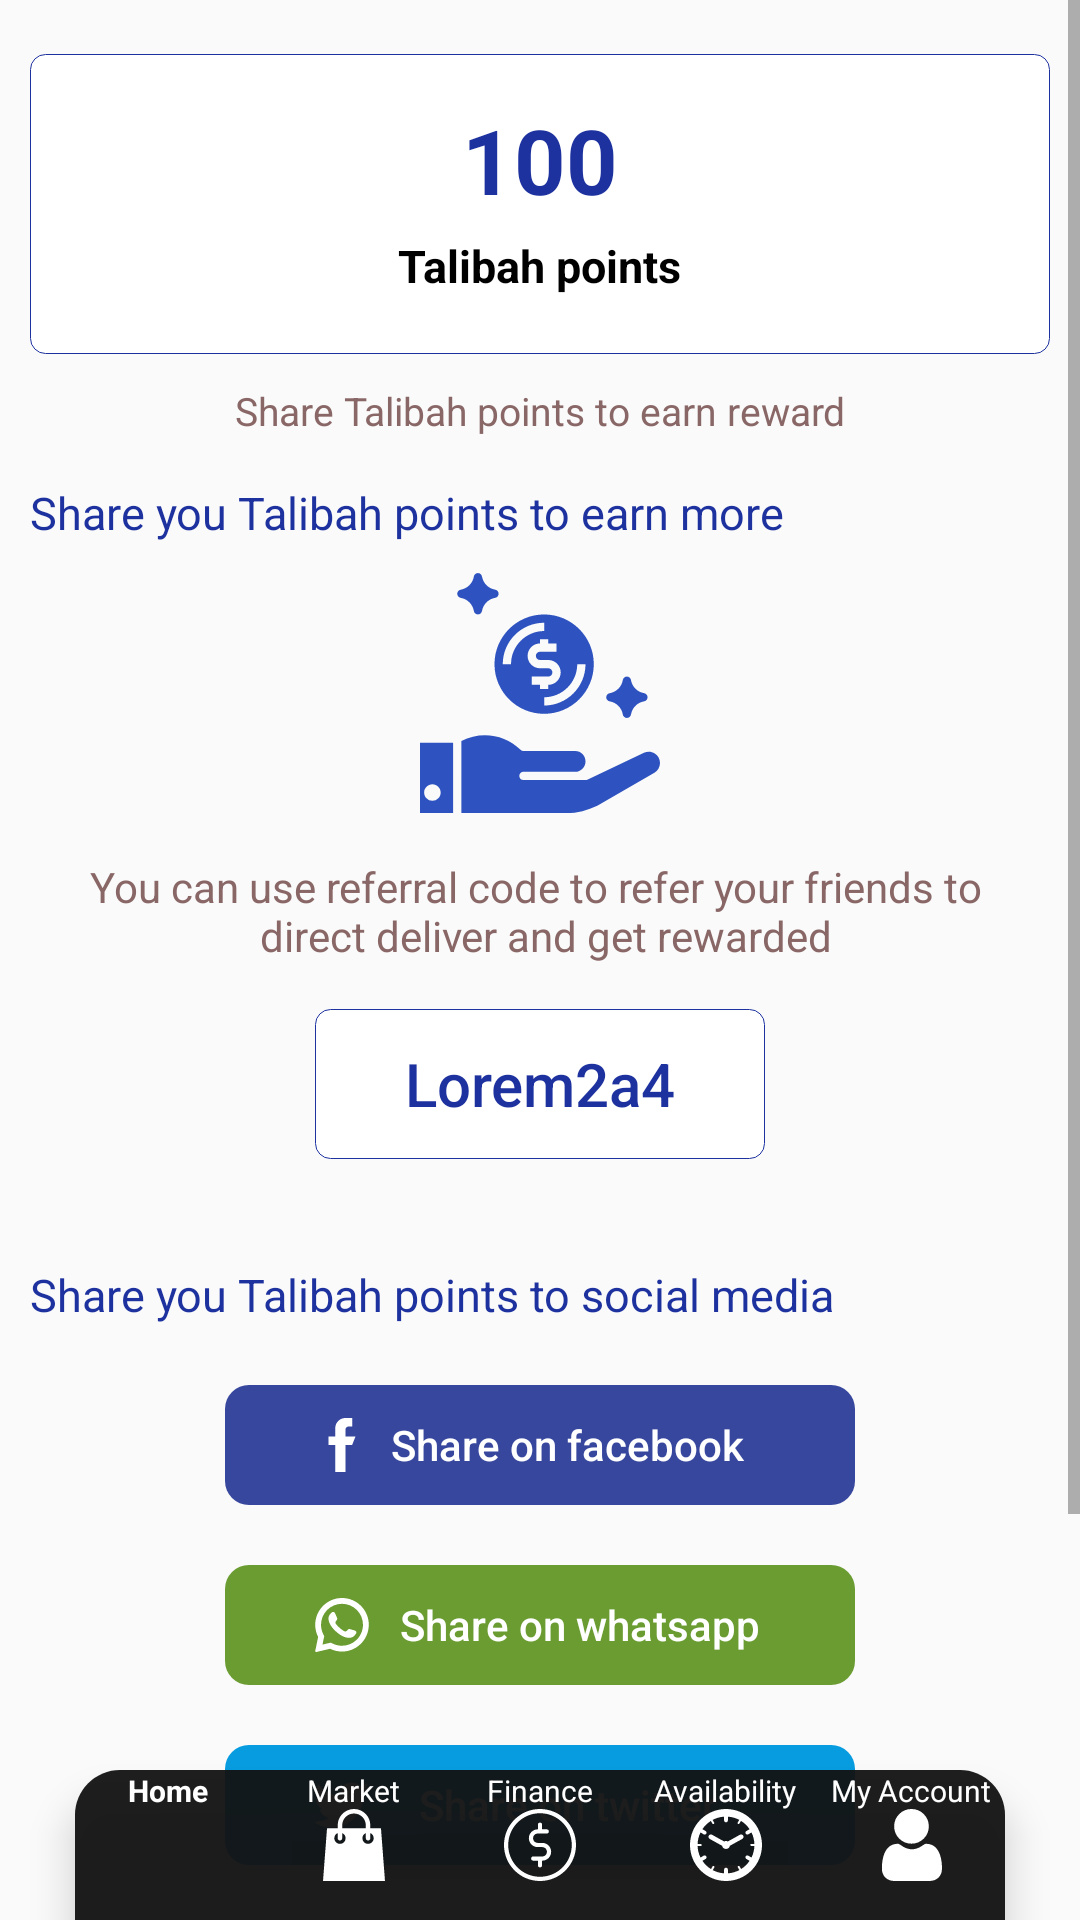

The Android layout XML behind this screen, and the referenced resources:
<!-- AndroidManifest.xml: application theme AppTheme -->
<!-- res/layout/activity_share_and__earn.xml -->
<?xml version="1.0" encoding="utf-8"?>
<RelativeLayout xmlns:android="http://schemas.android.com/apk/res/android"
    xmlns:tools="http://schemas.android.com/tools"
    android:layout_width="match_parent"
    android:layout_height="match_parent"
    xmlns:app="http://schemas.android.com/apk/res-auto"
    tools:context=".Share_and_Earn">


    <ScrollView
        android:layout_width="match_parent"
        android:layout_height="match_parent">

        <LinearLayout
            android:layout_width="match_parent"
            android:layout_height="wrap_content"
            android:orientation="vertical"
            android:paddingBottom="30dp">


            <LinearLayout
                android:layout_width="match_parent"
                android:layout_height="100dp"
                android:id="@+id/linear1"
                android:orientation="vertical"
                android:layout_marginHorizontal="10dp"
                android:layout_marginTop="18dp"
                android:background="@drawable/background_stroke">

                <TextView
                    android:layout_width="wrap_content"
                    android:layout_height="wrap_content"
                    android:id="@+id/textView1"
                    android:text="100"
                    android:layout_gravity="center_horizontal"
                    android:layout_marginTop="15dp"
                    android:textSize="30sp"
                    android:textColor="@color/royal_blue"
                    android:textStyle="bold"
                    >
                </TextView>


                <TextView
                    android:layout_width="wrap_content"
                    android:layout_height="wrap_content"
                    android:id="@+id/textView2"
                    android:text="Talibah points"
                    android:textSize="15sp"
                    android:layout_gravity="center_horizontal"
                    android:layout_marginTop="5dp"
                    android:textColor="@color/colorblack"
                    android:textStyle="bold"
                    >

                </TextView>
            </LinearLayout>


            <LinearLayout
                android:layout_width="match_parent"
                android:layout_height="wrap_content"
                android:orientation="vertical"
                android:layout_marginTop="10dp"
                android:layout_marginBottom="100dp">


                <TextView
                    android:layout_width="match_parent"
                    android:layout_height="wrap_content"
                    android:text="Share Talibah points to earn reward"
                    android:textColor="@color/colorbgicons"
                    android:gravity="center_horizontal"
                    android:layout_gravity="center_horizontal"

                    android:textSize="13sp">
                </TextView>

                <TextView
                    android:layout_width="match_parent"
                    android:layout_height="wrap_content"
                    android:text="Share you Talibah points to earn more"
                    android:textColor="@color/royal_blue"
                    android:textSize="15sp"
                    android:layout_marginTop="15dp"
                    android:paddingLeft="10dp"></TextView>


                <ImageView
                    android:layout_width="wrap_content"
                    android:layout_height="wrap_content"
                    android:src="@drawable/ic_profit"
                    android:layout_gravity="center_horizontal"
                    android:layout_marginTop="10dp"
                    ></ImageView>


                <TextView
                    android:layout_width="match_parent"
                    android:layout_height="wrap_content"
                    android:text="@string/earn_referal_text"
                    android:gravity="center_horizontal"
                    android:textColor="@color/colorbgicons"
                    android:layout_marginTop="15dp"
                    >
                </TextView>




                <Button
                    android:layout_width="150dp"
                    android:layout_height="50dp"
                    android:id="@+id/send_request"
                    android:text="Lorem2a4"
                    android:textSize="20sp"
                    android:textAllCaps="false"
                    android:background="@drawable/background_stroke"
                    android:layout_gravity="center_horizontal"
                    android:layout_marginTop="15dp"
                    android:textColor="@color/royal_blue"></Button>

                <TextView
                    android:layout_width="match_parent"
                    android:layout_height="wrap_content"
                    android:text="Share you Talibah points to social media"
                    android:layout_marginTop="35dp"
                    android:textColor="@color/royal_blue"
                    android:textSize="15sp"
                    android:paddingLeft="10dp"></TextView>



                <Button
                    android:layout_width="210dp"
                    android:layout_height="40dp"
                    android:text="Share on facebook"
                    android:textAllCaps="false"
                    android:background="@drawable/border_button"
                    android:backgroundTintMode="src_over"
                    android:backgroundTint="#DF3F51B5"
                    android:paddingHorizontal="30dp"
                    android:textColor="@color/white"
                    android:layout_gravity="center_horizontal"
                    android:layout_marginTop="20dp"
                    android:drawableLeft="@drawable/ic_facebook1">

                </Button>


                <Button
                    android:layout_width="210dp"
                    android:layout_height="40dp"
                    android:text="Share on whatsapp"
                    android:textAllCaps="false"
                    android:background="@drawable/border_button"
                    android:backgroundTintMode="src_over"
                    android:backgroundTint="#6A9C31"
                    android:textColor="@color/white"
                    android:layout_gravity="center_horizontal"
                    android:layout_marginTop="20dp"
                    android:drawableLeft="@drawable/ic_whatsapp"
                    android:drawablePadding="8dp"
                    android:paddingHorizontal="30dp"
                    ></Button>


                <Button
                    android:layout_width="210dp"
                    android:layout_height="40dp"
                    android:text="Share on twitter"
                    android:textAllCaps="false"
                    android:background="@drawable/border_button"
                    android:backgroundTintMode="src_over"
                    android:backgroundTint="#069CDF"
                    android:textColor="@color/white"
                    android:layout_gravity="center_horizontal"
                    android:layout_marginTop="20dp"
                    android:drawableLeft="@drawable/ic_twitter"
                    android:paddingHorizontal="30dp"
                    android:textAlignment="center"></Button>

                <Button
                    android:id="@+id/add_other_media"
                    android:layout_width="200dp"
                    android:layout_height="40dp"
                    android:layout_gravity="center_horizontal"
                    android:layout_marginTop="20dp"
                    android:background="@drawable/border_button"
                    android:backgroundTint="@color/newbg"
                    android:backgroundTintMode="src_over"
                    android:drawableLeft="@drawable/ic_more"
                    android:paddingHorizontal="20dp"
                    android:text="Add other media"
                    android:textAlignment="center"
                    android:textAllCaps="false"
                    android:textColor="@color/colorbgicons"></Button>

            </LinearLayout>



        </LinearLayout>


    </ScrollView>


    <com.google.android.material.bottomnavigation.BottomNavigationView
        android:id="@+id/bottom_navigation"
        android:layout_width="match_parent"
        android:layout_height="50dp"
        android:layout_marginHorizontal="25dp"
        android:background="@drawable/bottom_nav_background"
        app:menu="@menu/bottom_navigation_menu"
        android:layout_alignParentBottom="true"
        app:labelVisibilityMode="labeled"
        app:itemTextColor="@color/white"
        app:itemIconTint="@color/white"
        android:theme="@style/Widget.BottomNavigationView"
        />

</RelativeLayout>
<!-- resources referenced by this layout -->
<resources>
  <color name="colorbgicons">#F8876363</color>
  <color name="colorblack">#000000</color>
  <color name="newbg">#e0eee0</color>
  <color name="royal_blue">#FC1B309E</color>
  <color name="white">#ffffff</color>
  <!-- drawable background_stroke (drawable) -->
  <?xml version="1.0" encoding="utf-8"?>
  <shape
      xmlns:android="http://schemas.android.com/apk/res/android"
      android:shape="rectangle"   >
  
      <solid
          android:color="@color/white" >
      </solid>
  
      <stroke android:color="@color/royal_blue"
          android:width="1.2px"></stroke>
  
  
      <corners android:radius="5dp"></corners>
  </shape>
  <!-- drawable border_button (drawable) -->
  <?xml version="1.0" encoding="utf-8"?>
  <shape xmlns:android="http://schemas.android.com/apk/res/android"
      android:shape="rectangle">
  
  
      <corners android:radius="8dp"></corners>
  
  </shape>
  <!-- drawable bottom_nav_background (drawable) -->
  <?xml version="1.0" encoding="utf-8"?>
  <shape xmlns:android="http://schemas.android.com/apk/res/android"
      android:shape="rectangle">
  
  
      <solid android:color="@color/colorblack2"></solid>
  
  
      <corners android:topLeftRadius="15dp"
               android:topRightRadius="15dp"></corners>
  </shape>
  <!-- drawable ic_facebook1 (drawable) -->
  <vector xmlns:android="http://schemas.android.com/apk/res/android"
      android:width="18dp"
      android:height="18dp"
      android:viewportWidth="512"
      android:viewportHeight="512">
    <path
        android:fillColor="#fff"
        android:pathData="M288,176v-64c0,-17.664 14.336,-32 32,-32h32V0h-64c-53.024,0 -96,42.976 -96,96v80h-64v80h64v256h96V256h64l32,-80H288z"/>
  </vector>
  <!-- drawable ic_more (drawable) -->
  <vector xmlns:android="http://schemas.android.com/apk/res/android"
      android:width="18dp"
      android:height="18dp"
      android:viewportWidth="512"
      android:viewportHeight="512">
    <path
        android:fillColor="#F2234ABD"
        android:pathData="m256,0c-141.164,0 -256,114.836 -256,256s114.836,256 256,256 256,-114.836 256,-256 -114.836,-256 -256,-256zM368,277.332h-90.668v90.668c0,11.777 -9.555,21.332 -21.332,21.332s-21.332,-9.555 -21.332,-21.332v-90.668h-90.668c-11.777,0 -21.332,-9.555 -21.332,-21.332s9.555,-21.332 21.332,-21.332h90.668v-90.668c0,-11.777 9.555,-21.332 21.332,-21.332s21.332,9.555 21.332,21.332v90.668h90.668c11.777,0 21.332,9.555 21.332,21.332s-9.555,21.332 -21.332,21.332zM368,277.332"/>
  </vector>
  <string name="earn_referal_text">You can use referral code to refer your friends to \n direct deliver and get rewarded</string>
  <style name="Widget.BottomNavigationView" parent="Widget.Design.BottomNavigationView">
  
      <item name="android:textSize">10sp</item>
      <item name="android:textStyle">normal</item>
    </style>
  <style name="AppTheme" parent="Theme.AppCompat.Light.NoActionBar">
      
      <item name="colorPrimary">@color/white</item>
      <item name="colorPrimaryDark">@color/royal_blue</item>
      <item name="colorAccent">@color/colorAccent</item>
    </style>
  <color name="colorblack2">#F3131313</color>
  <color name="colorAccent">#D81B60</color>
</resources>
